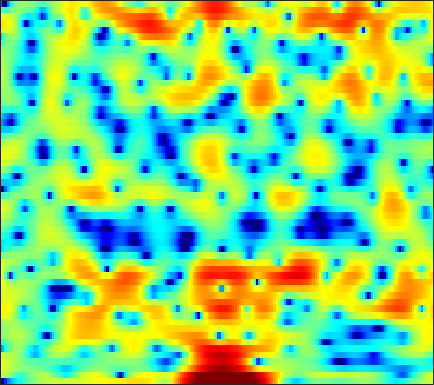

The data file committed next to this chart (first rows):
-22.956, -18.522, -13.095, -10.061, -8.646, -7.3221, -6.35, -5.7633, -4.9982, -4.243, -3.4464, -2.8431, -2.0288, -1.2395, -0.676, 0.017473, 0.62179, 1.0092, 1.4549, 1.8044, 2.0825, 2.2356, 2.3812, 2.4809
2.871, 2.406, 1.76, 1.052, 0.4623, -0.3952, -1.319, -1.995, -2.731, -3.066, -2.864, -2.409, -1.576, -0.6653, -0.02876, 0.7019, 1.271, 1.579, 1.837, 1.913, 1.812, 1.621, 1.21, 0.6193
3.761, 3.443, 3.014, 2.587, 2.272, 1.866, 1.481, 1.21, 0.8837, 0.6073, 0.3785, 0.2373, 0.08486, -0.03765, -0.1201, -0.2331, -0.3655, -0.481, -0.6757, -0.9302, -1.264, -1.571, -2.071, -2.68
3.697, 3.391, 2.984, 2.575, 2.27, 1.863, 1.444, 1.123, 0.6886, 0.2498, -0.1842, -0.5017, -0.8979, -1.245, -1.468, -1.702, -1.847, -1.906, -1.903, -1.855, -1.784, -1.736, -1.69, -1.677
2.58, 2.353, 2.152, 2.021, 1.931, 1.772, 1.518, 1.234, 0.7115, -0.01437, -0.9725, -1.861, -3.296, -4.985, -6.314, -7.75, -7.945, -7.162, -5.516, -3.846, -2.408, -1.511, -0.5222, 0.2412
-9.807, -7.6, -4.369, -2.059, -0.8459, 0.247, 0.8634, 1.052, 0.9872, 0.559, -0.2115, -1.017, -2.376, -4.008, -5.337, -6.761, -6.996, -6.285, -4.762, -3.159, -1.717, -0.7929, 0.3065, 1.242
-3.396, -2.964, -1.992, -0.9053, -0.1693, 0.6073, 1.131, 1.347, 1.451, 1.32, 0.9808, 0.6045, 0.005587, -0.6679, -1.199, -1.91, -2.577, -3.029, -3.527, -3.885, -3.984, -3.801, -3.156, -2.134
0.09524, 0.4463, 0.9068, 1.325, 1.6, 1.894, 2.071, 2.125, 2.083, 1.912, 1.605, 1.279, 0.7158, 0.005591, -0.6201, -1.622, -2.878, -4.053, -6.079, -9.083, -14.2, -22.77, -18.25, -10.07
0.03089, 0.4839, 0.9469, 1.274, 1.432, 1.539, 1.542, 1.477, 1.31, 1.067, 0.763, 0.4993, 0.05858, -0.4465, -0.8683, -1.502, -2.201, -2.776, -3.536, -4.228, -4.721, -4.842, -4.542, -3.739
1.055, 1.349, 1.585, 1.643, 1.575, 1.363, 1.026, 0.7063, 0.2261, -0.2655, -0.6868, -0.9319, -1.171, -1.356, -1.472, -1.63, -1.784, -1.932, -2.123, -2.294, -2.408, -2.422, -2.312, -2
3.743, 3.86, 3.827, 3.547, 3.151, 2.345, 1.183, 0.09932, -1.661, -3.557, -5.026, -5.253, -4.462, -3.249, -2.48, -1.73, -1.326, -1.259, -1.405, -1.801, -2.4, -2.919, -3.598, -4.016
4.826, 5.095, 5.181, 4.946, 4.528, 3.627, 2.232, 0.8224, -1.656, -5.064, -8.312, -8.156, -5.485, -3.155, -1.971, -1.023, -0.66, -0.7318, -1.278, -2.384, -4.046, -5.755, -9.3, -16.17
2.74, 3.365, 3.855, 4.01, 3.926, 3.587, 3.041, 2.518, 1.783, 1.076, 0.4583, 0.1293, -0.08344, -0.1978, -0.302, -0.5035, -0.9611, -1.438, -2.333, -3.482, -4.831, -5.969, -7.479, -8.723
2.6, 3.012, 3.366, 3.521, 3.526, 3.427, 3.196, 2.956, 2.609, 2.284, 1.895, 1.593, 1.179, 0.6973, 0.2839, -0.3802, -1.189, -1.905, -3.011, -4.361, -5.989, -7.287, -9.057, -10.91
3.924, 3.777, 3.525, 3.253, 3.062, 2.816, 2.658, 2.537, 2.342, 2.136, 1.947, 1.745, 1.391, 0.9552, 0.5785, -0.06304, -0.8403, -1.539, -2.678, -4.111, -5.962, -7.698, -10.71, -14.82
5.014, 4.052, 2.706, 1.47, 0.8049, 0.4218, 0.5401, 0.8473, 1.253, 1.462, 1.542, 1.508, 1.385, 1.194, 1.012, 0.7636, 0.4371, 0.09932, -0.5077, -1.264, -2.232, -3.147, -4.507, -5.914
4.938, 2.902, -0.8789, -7.243, -18.67, -10.9, -4.696, -2.545, -0.9563, -0.3481, -0.5211, -0.9144, -1.54, -2.001, -1.954, -1.438, -0.6795, -0.1254, 0.4114, 0.7018, 0.8047, 0.7413, 0.6024, 0.4586
4.566, 3.39, 1.736, 0.1736, -0.6631, -1.16, -1.097, -1.053, -1.318, -1.98, -3.445, -5.35, -9.82, -21.51, -18.84, -9.111, -5.078, -3.237, -1.684, -0.8796, -0.5182, -0.3903, -0.3853, -0.3646
3.406, 3.053, 2.603, 2.196, 1.931, 1.576, 1.238, 1.003, 0.5425, -0.1087, -0.8818, -1.56, -2.422, -2.966, -3.003, -2.6, -1.98, -1.592, -1.342, -1.494, -2.202, -3.152, -4.991, -7.231
-0.9082, -0.4623, 0.05138, 0.4291, 0.6158, 0.7864, 0.8243, 0.8165, 0.803, 0.6945, 0.5944, 0.5198, 0.4703, 0.4414, 0.4483, 0.4919, 0.5088, 0.4488, 0.1652, -0.3922, -1.331, -2.357, -4.163, -6.21
-7.154, -5.457, -3.964, -3.045, -2.614, -2.244, -2.027, -1.925, -1.756, -1.489, -1.149, -0.8439, -0.4044, 0.03861, 0.3535, 0.705, 0.9613, 1.081, 1.135, 1.046, 0.8603, 0.6746, 0.4226, 0.2925
-6.354, -5.704, -5.157, -5.001, -5.141, -5.656, -6.312, -6.771, -7.051, -6.529, -5.383, -4.326, -2.93, -1.661, -0.8391, 0.08393, 0.8064, 1.236, 1.687, 2.001, 2.205, 2.305, 2.381, 2.438
-3.204, -3.424, -3.925, -4.772, -5.721, -7.601, -10.61, -14.31, -27.6, -18.61, -11.03, -7.867, -4.935, -2.829, -1.597, -0.276, 0.7575, 1.379, 2.027, 2.516, 2.851, 3.02, 3.149, 3.17
-0.6687, -1.063, -1.738, -2.605, -3.385, -4.565, -5.854, -6.694, -7.339, -7.068, -6.006, -4.955, -3.501, -2.151, -1.237, -0.1676, 0.7388, 1.311, 1.932, 2.397, 2.719, 2.865, 2.937, 2.864
1.357, 0.9785, 0.3861, -0.2908, -0.8335, -1.566, -2.278, -2.714, -3.115, -3.289, -3.165, -2.905, -2.362, -1.675, -1.103, -0.3256, 0.3995, 0.8865, 1.448, 1.863, 2.138, 2.24, 2.228, 2.056
3.13, 2.742, 2.146, 1.461, 0.8843, 0.04482, -0.8504, -1.574, -2.508, -3.335, -3.881, -3.99, -3.676, -2.915, -2.181, -1.163, -0.2234, 0.3758, 1.021, 1.482, 1.746, 1.83, 1.781, 1.561
4.274, 3.865, 3.256, 2.551, 1.928, 0.9238, -0.3194, -1.51, -3.578, -6.41, -10.4, -13.07, -10.92, -6.759, -4.436, -2.197, -0.6637, 0.1493, 0.8508, 1.246, 1.408, 1.426, 1.375, 1.228
3.229, 2.865, 2.452, 2.061, 1.743, 1.18, 0.3615, -0.4392, -1.884, -3.709, -5.641, -6.472, -5.779, -3.825, -2.366, -0.8416, 0.1322, 0.5145, 0.6043, 0.2392, -0.4192, -0.9707, -1.444, -1.304
-2.76, -2.957, -2.427, -1.538, -0.9412, -0.3451, -0.05639, 0.04527, 0.01012, -0.0828, -0.1084, -0.03027, 0.2577, 0.6902, 1.007, 1.321, 1.365, 1.116, 0.352, -1.167, -3.855, -7.318, -18.44, -12.6
-22.66, -19.06, -10.7, -7.056, -5.446, -4.067, -3.136, -2.651, -2.036, -1.458, -0.8659, -0.4191, 0.1519, 0.6476, 0.9381, 1.181, 1.198, 1.044, 0.5767, -0.1776, -1.164, -1.899, -2.454, -2.026
-7.033, -7.278, -7.207, -7.015, -6.97, -7.169, -7.447, -7.481, -6.943, -5.725, -4.252, -3.176, -1.942, -0.9697, -0.3908, 0.169, 0.5259, 0.6939, 0.7762, 0.7873, 0.7833, 0.8255, 0.9905, 1.331
-2.647, -3.067, -3.845, -4.987, -6.235, -8.748, -13.33, -20.66, -20.43, -11.23, -6.933, -4.873, -2.946, -1.632, -0.9354, -0.2897, 0.1462, 0.3671, 0.6126, 0.8278, 1.078, 1.302, 1.662, 2.068
1.218, 0.8649, 0.1908, -0.7311, -1.617, -2.956, -4.318, -5.01, -5.099, -4.291, -3.153, -2.366, -1.555, -1.032, -0.8444, -0.7792, -0.879, -1.012, -1.126, -1.1, -0.8402, -0.496, 0.1342, 0.8517
3.651, 3.467, 3.122, 2.673, 2.285, 1.755, 1.236, 0.923, 0.5641, 0.31, 0.07159, -0.1472, -0.5715, -1.216, -1.866, -2.979, -4.379, -5.559, -7.17, -8.217, -7.963, -6.899, -5.008, -3.127
4.064, 4.052, 3.971, 3.813, 3.658, 3.377, 3.041, 2.73, 2.257, 1.685, 0.972, 0.3094, -0.7927, -2.226, -3.548, -5.74, -8.544, -11.17, -15.99, -24.37, -22.86, -16.25, -10.93, -7.317
3.183, 3.378, 3.568, 3.671, 3.682, 3.603, 3.424, 3.199, 2.799, 2.221, 1.441, 0.6897, -0.5703, -2.189, -3.719, -6.237, -9.436, -12.32, -16.66, -19.41, -17.31, -14.3, -10.5, -7.289
0.8667, 1.341, 1.853, 2.237, 2.438, 2.628, 2.696, 2.687, 2.54, 2.235, 1.738, 1.224, 0.3094, -0.9019, -2.031, -3.916, -6.263, -8.371, -11.45, -13.16, -11.46, -9.178, -6.313, -3.955
-3.344, -2.627, -1.914, -1.378, -1.025, -0.5983, -0.1975, 0.0807, 0.376, 0.5794, 0.6388, 0.5768, 0.3308, -0.09368, -0.51, -1.165, -1.879, -2.389, -2.858, -2.962, -2.603, -2.073, -1.169, -0.1931
-7.332, -7.032, -6.926, -6.937, -6.819, -6.326, -5.386, -4.568, -3.428, -2.44, -1.651, -1.202, -0.7645, -0.4883, -0.3706, -0.2686, -0.2014, -0.1366, -0.002091, 0.2182, 0.5448, 0.8475, 1.306, 1.781
-8.832, -9.683, -11.63, -15.02, -18.57, -18.15, -12.76, -9.776, -6.938, -4.974, -3.563, -2.756, -1.914, -1.258, -0.8526, -0.3761, 0.07602, 0.4112, 0.8492, 1.285, 1.71, 2.011, 2.383, 2.704
-6.796, -7.62, -9.111, -10.89, -11.9, -11.7, -9.813, -8.18, -6.318, -4.893, -3.862, -3.292, -2.691, -2.166, -1.749, -1.142, -0.4622, 0.09465, 0.8393, 1.559, 2.188, 2.584, 3.001, 3.268
-3.114, -3.248, -3.497, -3.704, -3.826, -3.793, -3.583, -3.409, -3.177, -3.13, -3.294, -3.551, -4.027, -4.443, -4.467, -3.848, -2.584, -1.443, 0.08974, 1.423, 2.493, 3.11, 3.655, 3.891
-0.7779, -0.3456, -0.003529, 0.1185, 0.1013, -0.01696, -0.2792, -0.5512, -1.108, -1.935, -3.156, -4.438, -6.98, -11.42, -17.65, -15.36, -7.796, -4.4, -1.23, 0.9825, 2.561, 3.393, 4.091, 4.333
-0.173, 0.3735, 0.7557, 0.7942, 0.6868, 0.3197, -0.2294, -0.7125, -1.513, -2.438, -3.558, -4.534, -5.977, -7.377, -7.956, -7.36, -5.434, -3.717, -1.527, 0.3544, 1.84, 2.672, 3.437, 3.777
0.7185, 0.8406, 0.7255, 0.3341, -0.1508, -1.012, -2.006, -2.81, -3.811, -4.659, -5.33, -5.759, -6.196, -6.337, -6.274, -5.743, -4.655, -3.571, -1.957, -0.3479, 1.085, 1.997, 2.897, 3.431
1.793, 1.602, 1.015, 0.01878, -1.075, -2.931, -5.261, -7.258, -9.414, -10.15, -9.763, -9.439, -9.397, -9.858, -10.3, -10.38, -8.829, -6.796, -3.971, -1.449, 0.5906, 1.821, 3.062, 3.864
2.237, 2, 1.264, -0.03315, -1.407, -3.906, -7.553, -11.6, -19.54, -17.65, -13.02, -11.48, -11.04, -12.38, -14.71, -20.09, -15.35, -10.07, -5.346, -2.061, 0.3504, 1.726, 3.12, 4.059
2.022, 1.755, 1.099, 0.09736, -0.8534, -2.394, -4.117, -5.394, -6.792, -7.56, -7.769, -7.814, -7.848, -7.88, -7.869, -7.448, -6.331, -5.116, -3.263, -1.431, 0.2221, 1.285, 2.42, 3.253
1.838, 1.479, 0.8755, 0.135, -0.4868, -1.408, -2.396, -3.098, -3.957, -4.713, -5.291, -5.6, -5.84, -5.807, -5.664, -5.197, -4.419, -3.69, -2.589, -1.399, -0.2266, 0.5833, 1.53, 2.283
1.631, 1.238, 0.6988, 0.1244, -0.3382, -1.025, -1.8, -2.39, -3.247, -4.127, -4.988, -5.555, -6.194, -6.539, -6.543, -6.109, -5.3, -4.518, -3.291, -2.034, -0.8437, -0.02358, 0.9698, 1.796
0.6275, 0.3911, 0.1653, -0.06423, -0.3203, -0.7811, -1.4, -2.019, -3.036, -4.249, -5.748, -7.071, -9.053, -11.03, -11.75, -10.95, -8.765, -6.945, -4.74, -2.877, -1.319, -0.3066, 0.8211, 1.761
-3.108, -2.301, -1.21, -0.4965, -0.253, -0.2836, -0.6799, -1.25, -2.269, -3.676, -5.513, -7.311, -10.49, -15.42, -19.97, -16.24, -10.63, -7.727, -4.933, -2.807, -1.148, -0.1379, 0.96, 1.843
-6.811, -3.438, -0.901, 0.419, 0.9073, 1.02, 0.6243, 0.09672, -0.9075, -2.2, -3.595, -4.655, -5.9, -6.829, -6.99, -6.535, -5.404, -4.341, -2.897, -1.599, -0.4924, 0.1641, 0.8806, 1.372
3.116, 3.132, 3.322, 3.383, 3.253, 2.797, 1.961, 1.129, -0.3578, -2.113, -3.982, -5.162, -6.037, -5.884, -5.412, -4.58, -3.615, -2.928, -2.101, -1.37, -0.7598, -0.4102, -0.2137, -0.3903
6.136, 5.714, 5.234, 4.731, 4.252, 3.427, 2.297, 1.128, -0.963, -4.014, -8.864, -15.12, -20.63, -11.29, -8.274, -6, -4.944, -4.596, -4.351, -4.049, -3.539, -3.021, -2.505, -2.455
4.527, 4.061, 3.559, 3.208, 2.984, 2.594, 1.997, 1.285, 0.00469, -1.674, -3.673, -5.034, -5.992, -5.753, -5.431, -5.289, -6.037, -7.321, -10.38, -14.32, -11.78, -8.232, -4.825, -2.749
-1.646, -2.473, -2.746, -2.015, -1.164, -0.146, 0.5074, 0.7563, 0.7633, 0.501, 0.0591, -0.3232, -0.8374, -1.334, -1.778, -2.609, -3.767, -4.993, -6.926, -8.267, -7.363, -5.569, -3.221, -1.288
-10.85, -17.27, -20.84, -9.843, -6.239, -3.289, -1.458, -0.5258, 0.2625, 0.6583, 0.8078, 0.7833, 0.6165, 0.3056, 0.0134, -0.4739, -1.018, -1.426, -1.85, -2.049, -1.905, -1.592, -0.9384, -0.1743
